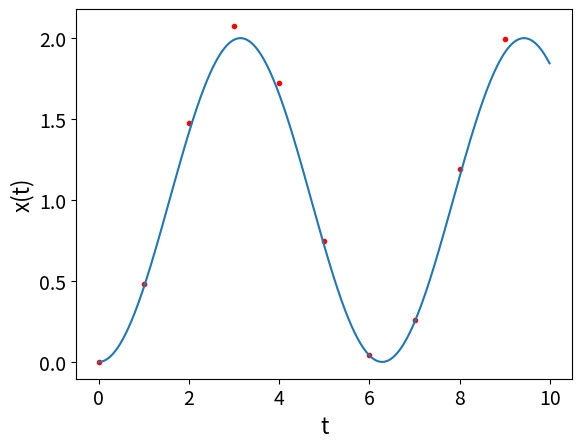

Reproduce this figure in Python.
import numpy as np
import matplotlib.pyplot as plt
from math import sin, cos


# Graph parameters
plt.rcParams["xtick.labelsize"] = 14
plt.rcParams["ytick.labelsize"] = 14
plt.rcParams["axes.labelsize"] = 16


def main():

    # Constants
    a = 0.0  # Start of the interval
    b = 10.0  # Finish of the interval
    N = 10  # Steps by Runge-Kutta (2º order)
    h = (b - a) / N  # Size of one step
    x = 0.0  # Initial condition, x(a)

    exact_N = int(1e3)  # Number of points for the exact solution
    exact_h = (b - a) / exact_N

    # Exact solution
    exact_x = []
    time = np.arange(a, b, exact_h)
    for t in time:
        exact_x.append(cos(a) + x - cos(t))
    
    # Runge-Kutta 2 solution
    t_rk2 = np.arange(a, b, h)
    x_rk2 = []
    for t in t_rk2:
        x_rk2.append(x)
        k1 = h * f(x, t)
        k2 = h * f(x + 0.5 * k1, t + 0.5 * h)
        x += k2
    
    # Graph
    plt.plot(t_rk2, x_rk2, 'r.', time, exact_x)
    plt.xlabel("t")
    plt.ylabel("x(t)")
    plt.show()


def f(x, t):
    return sin(t)


if __name__ == "__main__":
    main()
